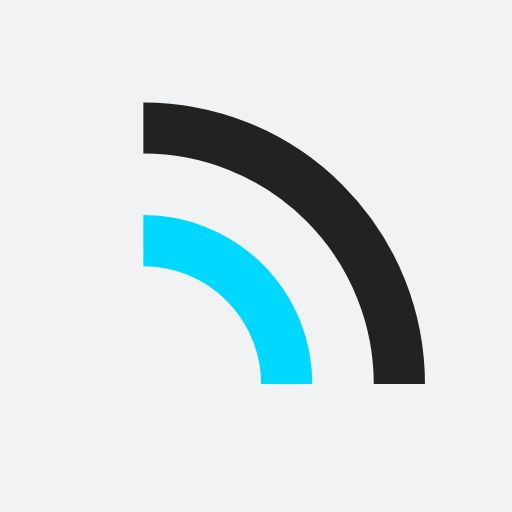
t = 0.00 s
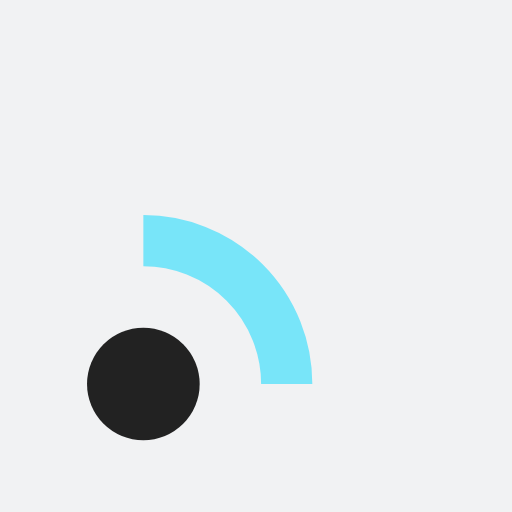
t = 0.20 s
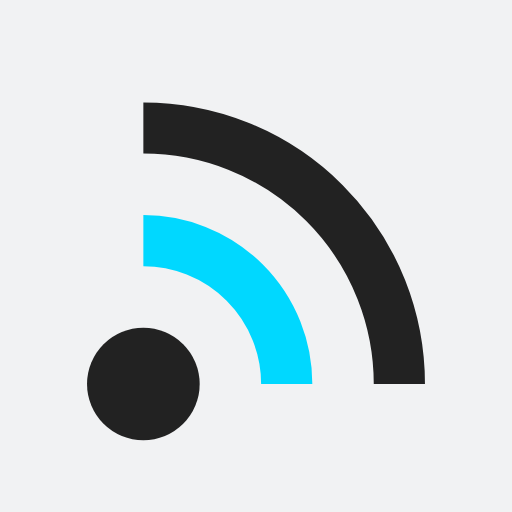
t = 0.40 s
t = 0.60 s: frame unchanged from t = 0.40 s, image omitted
t = 0.80 s: frame unchanged from t = 0.40 s, image omitted
t = 1.00 s: frame unchanged from t = 0.00 s, image omitted

The animated SVG that drew these frames (rendered in a browser with its animation timeline set to each time). Animation: 3 SMIL elements (animate=3); one cycle of 1.20 s, repeats indefinitely.

<?xml version="1.0" encoding="utf-8"?>
<svg xmlns="http://www.w3.org/2000/svg" xmlns:xlink="http://www.w3.org/1999/xlink" style="margin: auto; background: rgb(241, 242, 243); display: block; shape-rendering: auto;" width="200px" height="200px" viewBox="0 0 100 100" preserveAspectRatio="xMidYMid">
<circle cx="28" cy="75" r="11" fill="#222222">
  <animate attributeName="fill-opacity" repeatCount="indefinite" dur="1s" values="0;1;1" keyTimes="0;0.2;1" begin="0s"></animate>
</circle>

<path d="M28 47A28 28 0 0 1 56 75" fill="none" stroke="#00d8ff" stroke-width="10">
  <animate attributeName="stroke-opacity" repeatCount="indefinite" dur="1s" values="0;1;1" keyTimes="0;0.2;1" begin="0.1s"></animate>
</path>
<path d="M28 25A50 50 0 0 1 78 75" fill="none" stroke="#222222" stroke-width="10">
  <animate attributeName="stroke-opacity" repeatCount="indefinite" dur="1s" values="0;1;1" keyTimes="0;0.2;1" begin="0.2s"></animate>
</path>
<!-- [ldio] generated by https://loading.io/ --></svg>